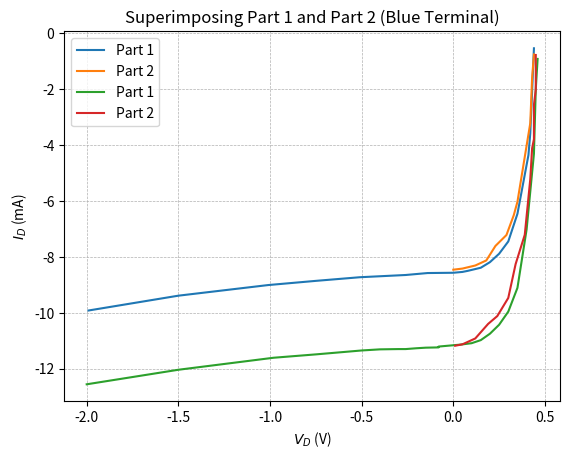

Python code for this plot:
import matplotlib.pyplot as plt
import numpy as np

if __name__ == '__main__':
    vd_light_blue = np.array([-2.00, -1.50, -0.98, -0.75, -0.50, -0.40, -0.30, -0.26, -0.20, -0.15, -0.08, -0.08, 0.04, 0.10, 0.15, 0.20, 0.25, 0.30, 0.35, 0.40, 0.44, 0.45, 0.46, 0.47, 0.48, 0.49, 0.50, 0.51])
    id_light_blue = np.array([-12.55, -12.03, -11.60, -11.48, -11.34, -11.30, -11.29, -11.29, -11.26, -11.24, -11.23, -11.20, -11.13, -11.08, -10.97, -10.74, -10.42, -9.95, -9.10, -7.01, -4.30, -1.99, -0.91, 2.85, 7.16, 8.71, 13.40, 16.87])

    vd_blue = np.array([0.01, 0.05, 0.12, 0.19, 0.24, 0.30, 0.34, 0.39, 0.42, 0.43, 0.44, 0.44, 0.44, 0.45, 0.45, 0.45, 0.45])
    id_blue = np.array([-11.17, -11.12, -10.91, -10.39, -10.11, -9.46, -8.25, -7.20, -5.21, -4.11, -3.78, -3.10, -2.55, -2.01, -1.49, -0.94, -0.77])

    vd_light_green = np.array([-1.99, -1.50, -1.01, -0.75, -0.51, -0.26, -0.14, 0.00, 0.05, 0.08, 0.15, 0.20, 0.25, 0.30, 0.35, 0.41, 0.42, 0.43, 0.44, 0.45, 0.46, 0.47, 0.48, 0.49, 0.50])
    id_light_green = np.array([-9.91, -9.38, -9.00, -8.85, -8.72, -8.64, -8.57, -8.56, -8.53, -8.49, -8.38, -8.18, -7.88, -7.44, -6.45, -4.35, -3.57, -2.06, -0.53, 0.69, 3.17, 7.16, 10.72, 15.44, 18.80])

    vd_green = np.array([0.00, 0.05, 0.12, 0.18, 0.23, 0.29, 0.33, 0.35, 0.41, 0.42, 0.43, 0.44])
    id_green = np.array([-8.45, -8.41, -8.30, -8.12, -7.60, -7.21, -6.50, -6.02, -3.61, -3.21, -1.59, -0.75])

    plt.title('Superimposing Part 1 and Part 2 (Green Terminal)')
    plt.xlabel(r'$V_{D}$ (V)')
    plt.ylabel(r'$I_{D}$ (mA)')
    plt.plot(vd_light_green[np.where(id_light_green < 0)], id_light_green[np.where(id_light_green < 0)], label='Part 1')
    plt.plot(vd_green, id_green, label='Part 2')
    plt.grid(linestyle = '--', linewidth = 0.5)
    plt.legend()
    plt.show()

    plt.title('Superimposing Part 1 and Part 2 (Blue Terminal)')
    plt.xlabel(r'$V_{D}$ (V)')
    plt.ylabel(r'$I_{D}$ (mA)')
    plt.plot(vd_light_blue[np.where(id_light_blue < 0)], id_light_blue[np.where(id_light_blue < 0)], label='Part 1')
    plt.plot(vd_blue, id_blue, label='Part 2')
    plt.grid(linestyle = '--', linewidth = 0.5)
    plt.legend()
    plt.show()
